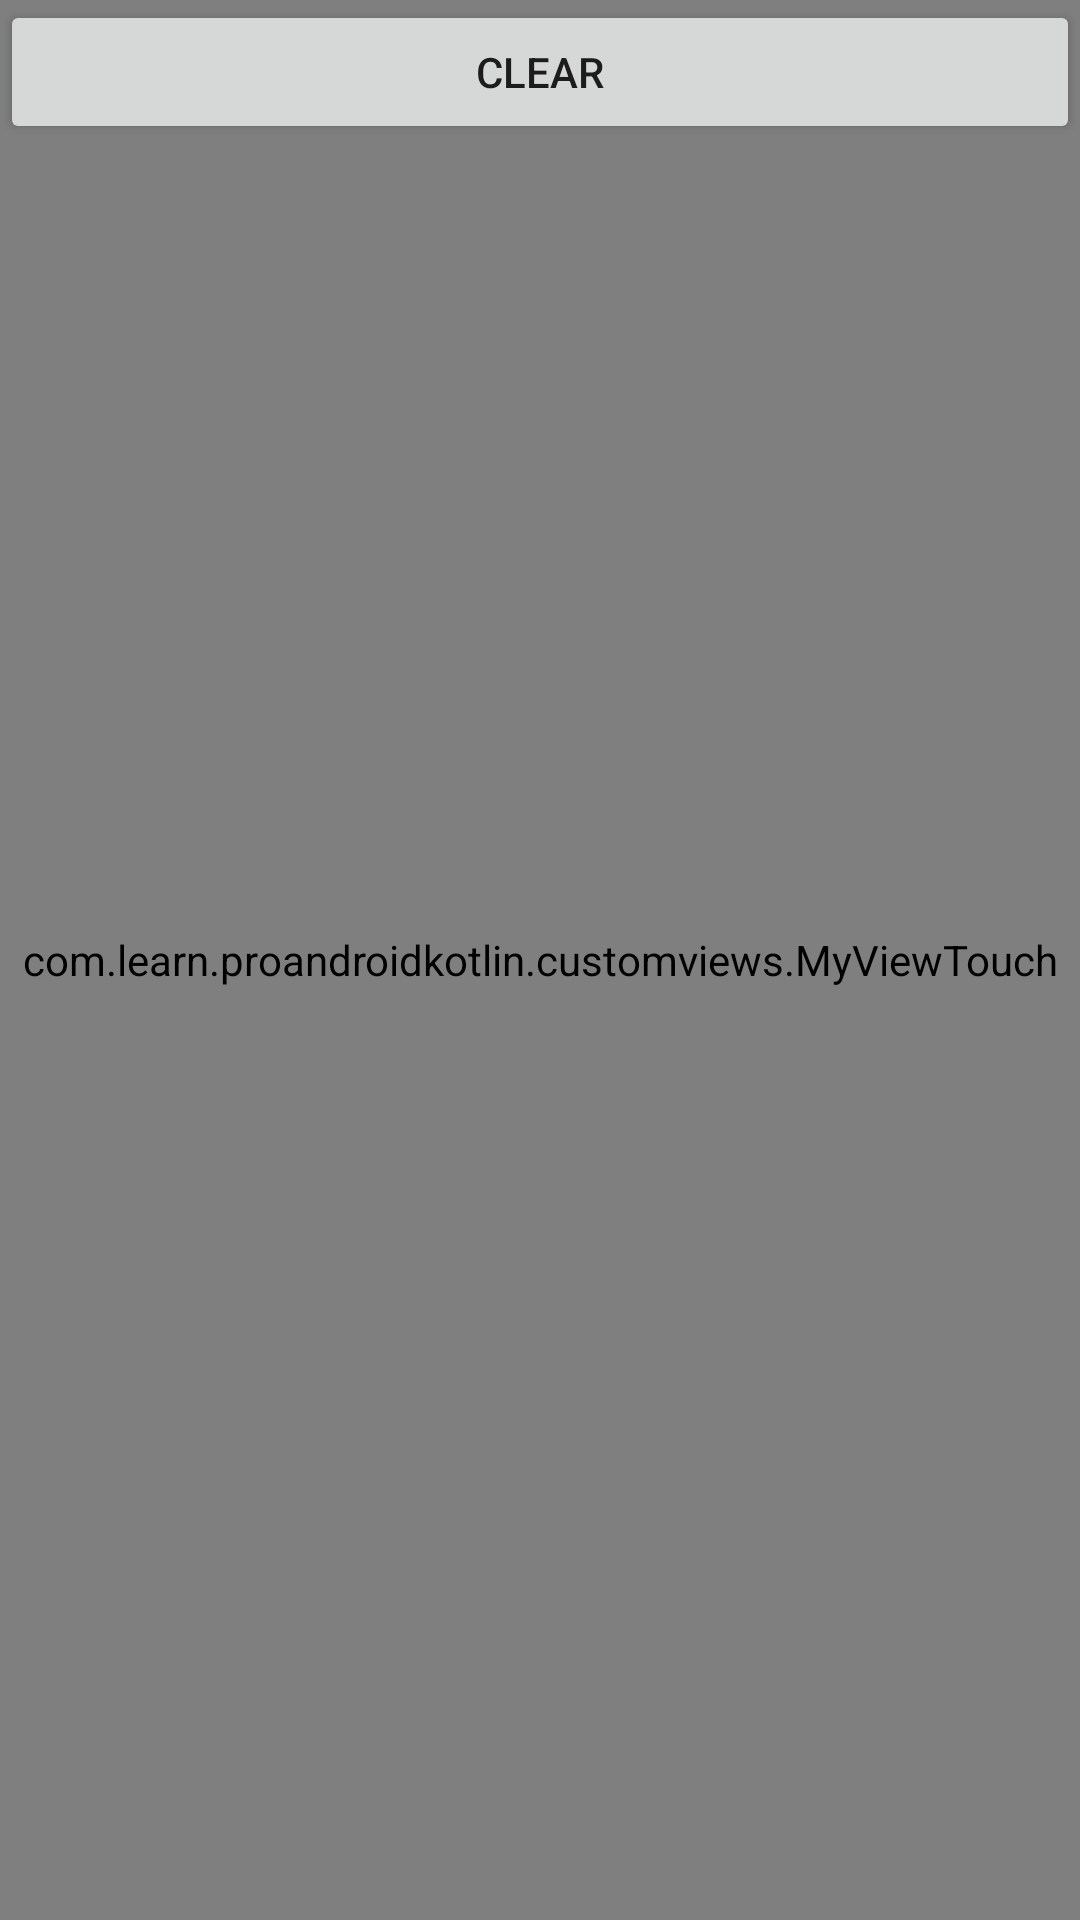

Reconstruct the res/layout file that produces this screen, plus the resources it refers to.
<!-- AndroidManifest.xml: application theme Theme.LearnOpenGLESWithCPP -->
<!-- res/layout/activity_path_effect.xml -->
<?xml version="1.0" encoding="utf-8"?>

<RelativeLayout xmlns:android="http://schemas.android.com/apk/res/android"
    xmlns:tools="http://schemas.android.com/tools"
    android:layout_width="match_parent"
    android:layout_height="match_parent"
    android:orientation="vertical"
    tools:context="com.learn.proandroidkotlin.activity.PathEffectActivity">

    

    <Button
        android:id="@+id/btnClear"
        android:text="CLEAR"
        android:layout_width="match_parent"
        android:layout_height="wrap_content"/>

    <com.learn.proandroidkotlin.customviews.MyViewTouch
        android:id="@+id/myViewTouch"
        android:layout_width="match_parent"
        android:layout_height="match_parent"/>

    <ImageView
        android:id="@+id/imageView"
        android:layout_width="300dp"
        android:layout_height="300dp"
        android:adjustViewBounds="true"
        android:scaleType="matrix"
        android:visibility="gone"
        android:src="@drawable/girl1" />
</RelativeLayout>
<!-- resources referenced by this layout -->
<resources>
  <style name="Theme.LearnOpenGLESWithCPP" parent="Theme.MaterialComponents.DayNight.DarkActionBar">
          
          <item name="colorPrimary">@color/purple_500</item>
          <item name="colorPrimaryVariant">@color/purple_700</item>
          <item name="colorOnPrimary">@color/white</item>
          
          <item name="colorSecondary">@color/teal_200</item>
          <item name="colorSecondaryVariant">@color/teal_700</item>
          <item name="colorOnSecondary">@color/black</item>
          
          <item name="android:statusBarColor" tools:targetApi="l">?attr/colorPrimaryVariant</item>
          
      </style>
  <!-- not gathered from this repository: default colours our renderer supplied (Android Studio template values) -->
  <color name="purple_500">#FF6200EE</color>
  <color name="purple_700">#FF3700B3</color>
  <color name="teal_200">#FF03DAC5</color>
  <color name="teal_700">#FF018786</color>
  <color name="black">#FF000000</color>
  <color name="white">#FFFFFFFF</color>
</resources>
